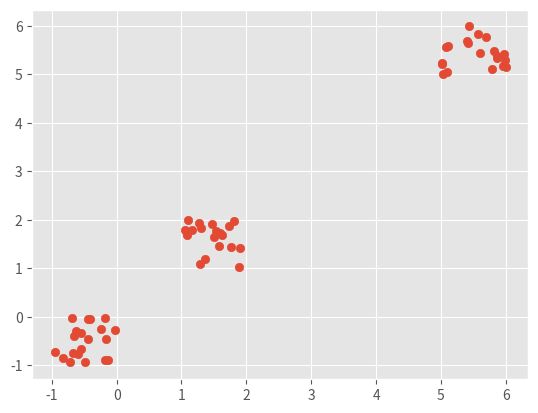

Here is the Python script that generated this plot:
import numpy as np
import matplotlib.pyplot as plt
from matplotlib import style
style.use('ggplot')

class K_Means:
    def __init__(self, k=3, tol=0.001, max_iter=300):
        self.k = k
        self.tol = tol
        self.max_iter = max_iter

    def fit(self, data):
        self.centroids = {}
        for i in range(self.k):
            self.centroids[i] = data[i]
        for i in range(self.max_iter):
            self.classifications = {}
            for i in range(self.k):
                self.classifications[i] = []
            type(data)
            for featureset in data:
                distances = [np.linalg.norm(
                    featureset-self.centroids[centroid]) for centroid in self.centroids]
                classification = distances.index(min(distances))
                self.classifications[classification].append(featureset)
            prev_centroids = dict(self.centroids)
            for classification in self.classifications:
                self.centroids[classification] = np.average(
                    self.classifications[classification], axis=0)
            optimized = True
            for c in self.centroids:
                original_centroid = prev_centroids[c]
                current_centroid = self.centroids[c]
                if np.sum((current_centroid-original_centroid)/original_centroid*100.0) > self.tol:
                    print(np.sum((current_centroid-original_centroid) /
                          original_centroid*100.0))
                    optimized = False
            if optimized:
                break

    def predict(self, data):
        distances = [np.linalg.norm(data-self.centroids[centroid])
                     for centroid in self.centroids]
        classification = distances.index(min(distances))
        return classification

X = 1 + np.random.rand(20, 2)
X1 = -1 + np.random.rand(20, 2)
X2 = 5 + np.random.rand(20, 2)

X = np.concatenate((X, X1, X2))

plt.scatter(X[:, 0], X[:, 1])
plt.show()

colors = 10*["g", "r", "c", "b", "k"]

clf = K_Means()
clf.fit(X)

# for centroid in clf.centroids:
#     plt.scatter(clf.centroids[centroid][0], clf.centroids[centroid][1],
#                 marker="o", color="k", s=150, linewidths=5)

# for classification in clf.classifications:
#     color = colors[classification]
#     for featureset in clf.classifications[classification]:
#         plt.scatter(featureset[0], featureset[1],
#                     marker="x", color=color, s=150, linewidths=5)
